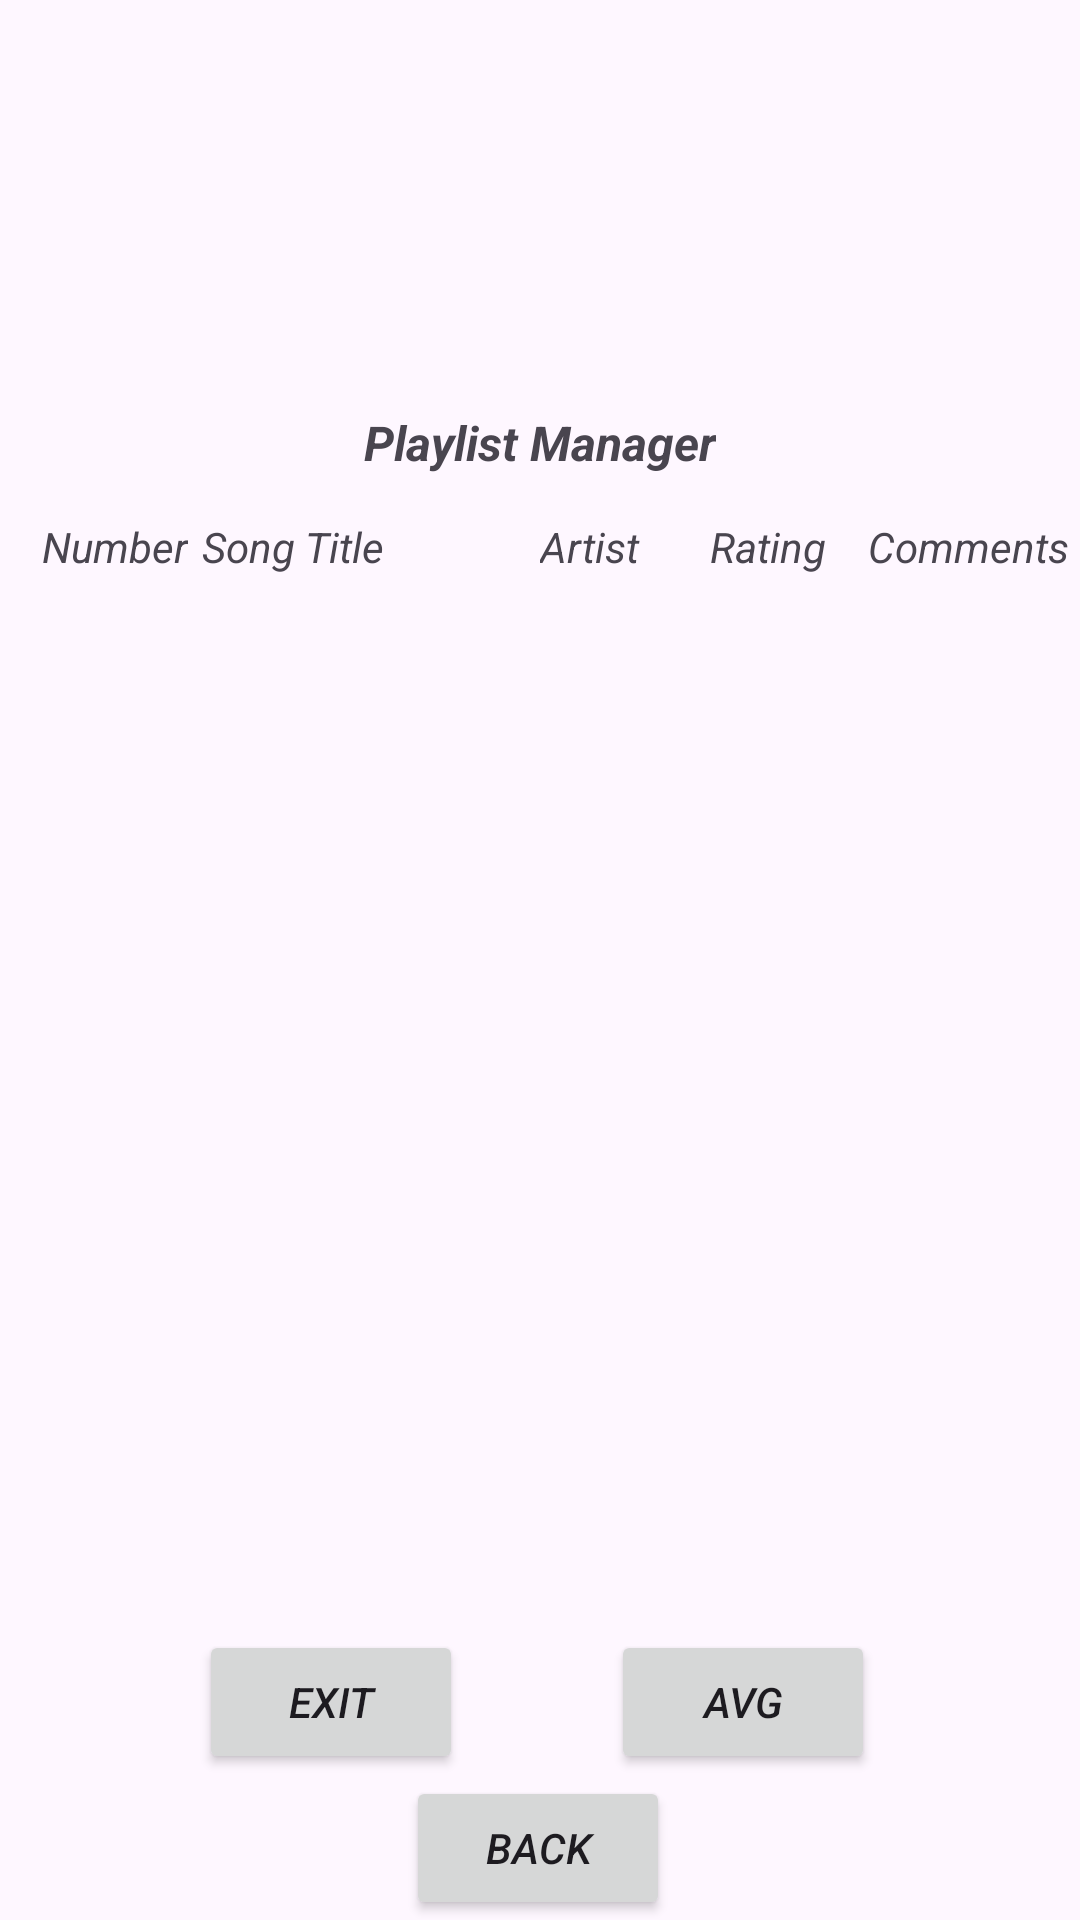

Write the Android layout XML for this screen, with the resource values it uses.
<!-- AndroidManifest.xml: application theme Theme.PlaylistManagerApplication -->
<!-- res/layout/activity_detailed_output.xml -->
<?xml version="1.0" encoding="utf-8"?>
<androidx.constraintlayout.widget.ConstraintLayout xmlns:android="http://schemas.android.com/apk/res/android"
    xmlns:app="http://schemas.android.com/apk/res-auto"
    xmlns:tools="http://schemas.android.com/tools"
    android:id="@+id/main"
    android:layout_width="match_parent"
    android:layout_height="match_parent"
    tools:context=".DetailedOutput">

    <Button
        android:id="@+id/btnBack"
        android:layout_width="wrap_content"
        android:layout_height="wrap_content"
        android:text="Back"
        android:textStyle="italic"
        app:layout_constraintBottom_toBottomOf="parent"
        app:layout_constraintEnd_toEndOf="parent"
        app:layout_constraintHorizontal_bias="0.498"
        app:layout_constraintStart_toStartOf="parent"
        app:layout_constraintTop_toTopOf="parent"
        app:layout_constraintVertical_bias="1.0" />

    <TextView
        android:id="@+id/averageDisplay"
        android:layout_width="235dp"
        android:layout_height="88dp"
        android:textSize="14sp"
        android:textStyle="italic"
        app:layout_constraintBottom_toBottomOf="parent"
        app:layout_constraintEnd_toEndOf="parent"
        app:layout_constraintStart_toStartOf="parent"
        app:layout_constraintTop_toTopOf="parent"
        app:layout_constraintVertical_bias="0.096" />

    <Button
        android:id="@+id/btnAverage"
        android:layout_width="wrap_content"
        android:layout_height="wrap_content"
        android:text="Avg"
        android:textStyle="italic"
        app:layout_constraintBottom_toBottomOf="parent"
        app:layout_constraintEnd_toEndOf="parent"
        app:layout_constraintHorizontal_bias="0.749"
        app:layout_constraintStart_toStartOf="parent"
        app:layout_constraintTop_toTopOf="parent"
        app:layout_constraintVertical_bias="0.918" />

    <Button
        android:id="@+id/btnExit03"
        android:layout_width="wrap_content"
        android:layout_height="wrap_content"
        android:text="Exit"
        android:textStyle="italic"
        app:layout_constraintBottom_toBottomOf="parent"
        app:layout_constraintEnd_toEndOf="parent"
        app:layout_constraintHorizontal_bias="0.244"
        app:layout_constraintStart_toStartOf="parent"
        app:layout_constraintTop_toTopOf="parent"
        app:layout_constraintVertical_bias="0.918" />

    <TextView
        android:id="@+id/commentsDisplay"
        android:layout_width="72dp"
        android:layout_height="401dp"
        android:textSize="14sp"
        android:textStyle="italic"
        app:layout_constraintBottom_toBottomOf="parent"
        app:layout_constraintEnd_toEndOf="parent"
        app:layout_constraintHorizontal_bias="1.0"
        app:layout_constraintStart_toStartOf="parent"
        app:layout_constraintTop_toTopOf="parent"
        app:layout_constraintVertical_bias="0.684" />

    <TextView
        android:id="@+id/headingComments"
        android:layout_width="wrap_content"
        android:layout_height="wrap_content"
        android:text="Comments"
        android:textStyle="italic"
        app:layout_constraintBottom_toBottomOf="parent"
        app:layout_constraintEnd_toEndOf="parent"
        app:layout_constraintHorizontal_bias="0.988"
        app:layout_constraintStart_toStartOf="parent"
        app:layout_constraintTop_toTopOf="parent"
        app:layout_constraintVertical_bias="0.278" />

    <TextView
        android:id="@+id/ratingDisplay"
        android:layout_width="56dp"
        android:layout_height="402dp"
        android:textSize="14sp"
        android:textStyle="italic"
        app:layout_constraintBottom_toBottomOf="parent"
        app:layout_constraintEnd_toEndOf="parent"
        app:layout_constraintHorizontal_bias="0.771"
        app:layout_constraintStart_toStartOf="parent"
        app:layout_constraintTop_toTopOf="parent"
        app:layout_constraintVertical_bias="0.683" />

    <TextView
        android:id="@+id/headingRating"
        android:layout_width="wrap_content"
        android:layout_height="wrap_content"
        android:text="Rating"
        android:textStyle="italic"
        app:layout_constraintBottom_toBottomOf="parent"
        app:layout_constraintEnd_toEndOf="parent"
        app:layout_constraintHorizontal_bias="0.736"
        app:layout_constraintStart_toStartOf="parent"
        app:layout_constraintTop_toTopOf="parent"
        app:layout_constraintVertical_bias="0.278" />

    <TextView
        android:id="@+id/artistDisplay"
        android:layout_width="56dp"
        android:layout_height="402dp"
        android:textSize="14sp"
        android:textStyle="italic"
        app:layout_constraintBottom_toBottomOf="parent"
        app:layout_constraintEnd_toEndOf="parent"
        app:layout_constraintHorizontal_bias="0.585"
        app:layout_constraintStart_toStartOf="parent"
        app:layout_constraintTop_toTopOf="parent"
        app:layout_constraintVertical_bias="0.683" />

    <TextView
        android:id="@+id/headingArtist"
        android:layout_width="wrap_content"
        android:layout_height="wrap_content"
        android:text="Artist"
        android:textStyle="italic"
        app:layout_constraintBottom_toBottomOf="parent"
        app:layout_constraintEnd_toEndOf="parent"
        app:layout_constraintHorizontal_bias="0.551"
        app:layout_constraintStart_toStartOf="parent"
        app:layout_constraintTop_toTopOf="parent"
        app:layout_constraintVertical_bias="0.278" />

    <TextView
        android:id="@+id/titleDisplay"
        android:layout_width="122dp"
        android:layout_height="401dp"
        android:textSize="14sp"
        android:textStyle="italic"
        app:layout_constraintBottom_toBottomOf="parent"
        app:layout_constraintEnd_toEndOf="parent"
        app:layout_constraintHorizontal_bias="0.273"
        app:layout_constraintStart_toStartOf="parent"
        app:layout_constraintTop_toTopOf="parent"
        app:layout_constraintVertical_bias="0.681" />

    <TextView
        android:id="@+id/headingTitle"
        android:layout_width="wrap_content"
        android:layout_height="wrap_content"
        android:text="Song Title"
        android:textStyle="italic"
        app:layout_constraintBottom_toBottomOf="parent"
        app:layout_constraintEnd_toEndOf="parent"
        app:layout_constraintHorizontal_bias="0.225"
        app:layout_constraintStart_toStartOf="parent"
        app:layout_constraintTop_toTopOf="parent"
        app:layout_constraintVertical_bias="0.278" />

    <TextView
        android:id="@+id/numberDisplay"
        android:layout_width="56dp"
        android:layout_height="402dp"
        android:textSize="14sp"
        android:textStyle="italic"
        app:layout_constraintBottom_toBottomOf="parent"
        app:layout_constraintEnd_toEndOf="parent"
        app:layout_constraintHorizontal_bias="0.045"
        app:layout_constraintStart_toStartOf="parent"
        app:layout_constraintTop_toTopOf="parent"
        app:layout_constraintVertical_bias="0.68" />

    <TextView
        android:id="@+id/txtHeading03"
        android:layout_width="wrap_content"
        android:layout_height="wrap_content"
        android:text="Playlist Manager"
        android:textSize="16sp"
        android:textStyle="bold|italic"
        app:layout_constraintBottom_toBottomOf="parent"
        app:layout_constraintEnd_toEndOf="parent"
        app:layout_constraintStart_toStartOf="parent"
        app:layout_constraintTop_toTopOf="parent"
        app:layout_constraintVertical_bias="0.221" />

    <TextView
        android:id="@+id/headingNumbers"
        android:layout_width="wrap_content"
        android:layout_height="wrap_content"
        android:text="Number"
        android:textStyle="italic"
        app:layout_constraintBottom_toBottomOf="parent"
        app:layout_constraintEnd_toEndOf="parent"
        app:layout_constraintHorizontal_bias="0.045"
        app:layout_constraintStart_toStartOf="parent"
        app:layout_constraintTop_toTopOf="parent"
        app:layout_constraintVertical_bias="0.278" />
</androidx.constraintlayout.widget.ConstraintLayout>
<!-- resources referenced by this layout -->
<resources>
  <style name="Theme.PlaylistManagerApplication" parent="Base.Theme.PlaylistManagerApplication" />
  <style name="Base.Theme.PlaylistManagerApplication" parent="Theme.Material3.DayNight.NoActionBar">
          
          
      </style>
</resources>
